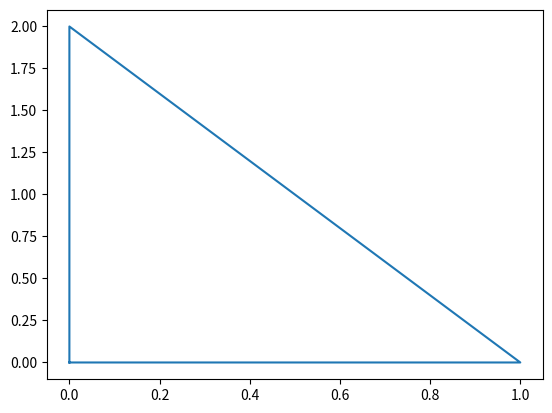

The matplotlib source for this figure:
# -*- coding: utf-8 -*-
"""
triangles_class.py
    Using lists to calculate triangle area and plot triangle
    Daniel Thomas
    October 9, 2017
"""

import matplotlib.pyplot as plt

def get_vertices():
    ''' Prompt user to enter vertices of a triangle '''
    x = []
    y = []
    print('\n  Enter the vertices of a triangle: ')
    x.append(float(input('    x0: ')))
    y.append(float(input('    y0: ')))
    x.append(float(input('    x1: ')))
    y.append(float(input('    y1: ')))
    x.append(float(input('    x2: ')))
    y.append(float(input('    y2: ')))
    return [x,y]
   
def triangle_area(vertices):
    ''' Returns the area of a triangle specified by the given vertices
        Area = 1/2 |x1y2 - x2y1 - x0y2 + x2y0 + x0y1 - x1y0| '''
    x = vertices[0]
    y = vertices[1]
    a = 0.5 * abs((x[1]*y[2]-x[2]*y[1]-x[0]*y[2]+x[2]*y[0]+x[0]*y[1]-x[1]*y[0]))
    return a

def plot_triangle(vertices):
    x = vertices[0]
    y = vertices[1]
    x.append(x[0])
    y.append(y[0])
    plt.plot(x,y)
    plt.show()

#vertices = get_vertices()    # Uncomment this line to get user input
vertices = [[0,1,0],[0,0,2]]
area = triangle_area(vertices)
print('\n  The triangle area is {0}'.format(area))
plot_triangle(vertices)